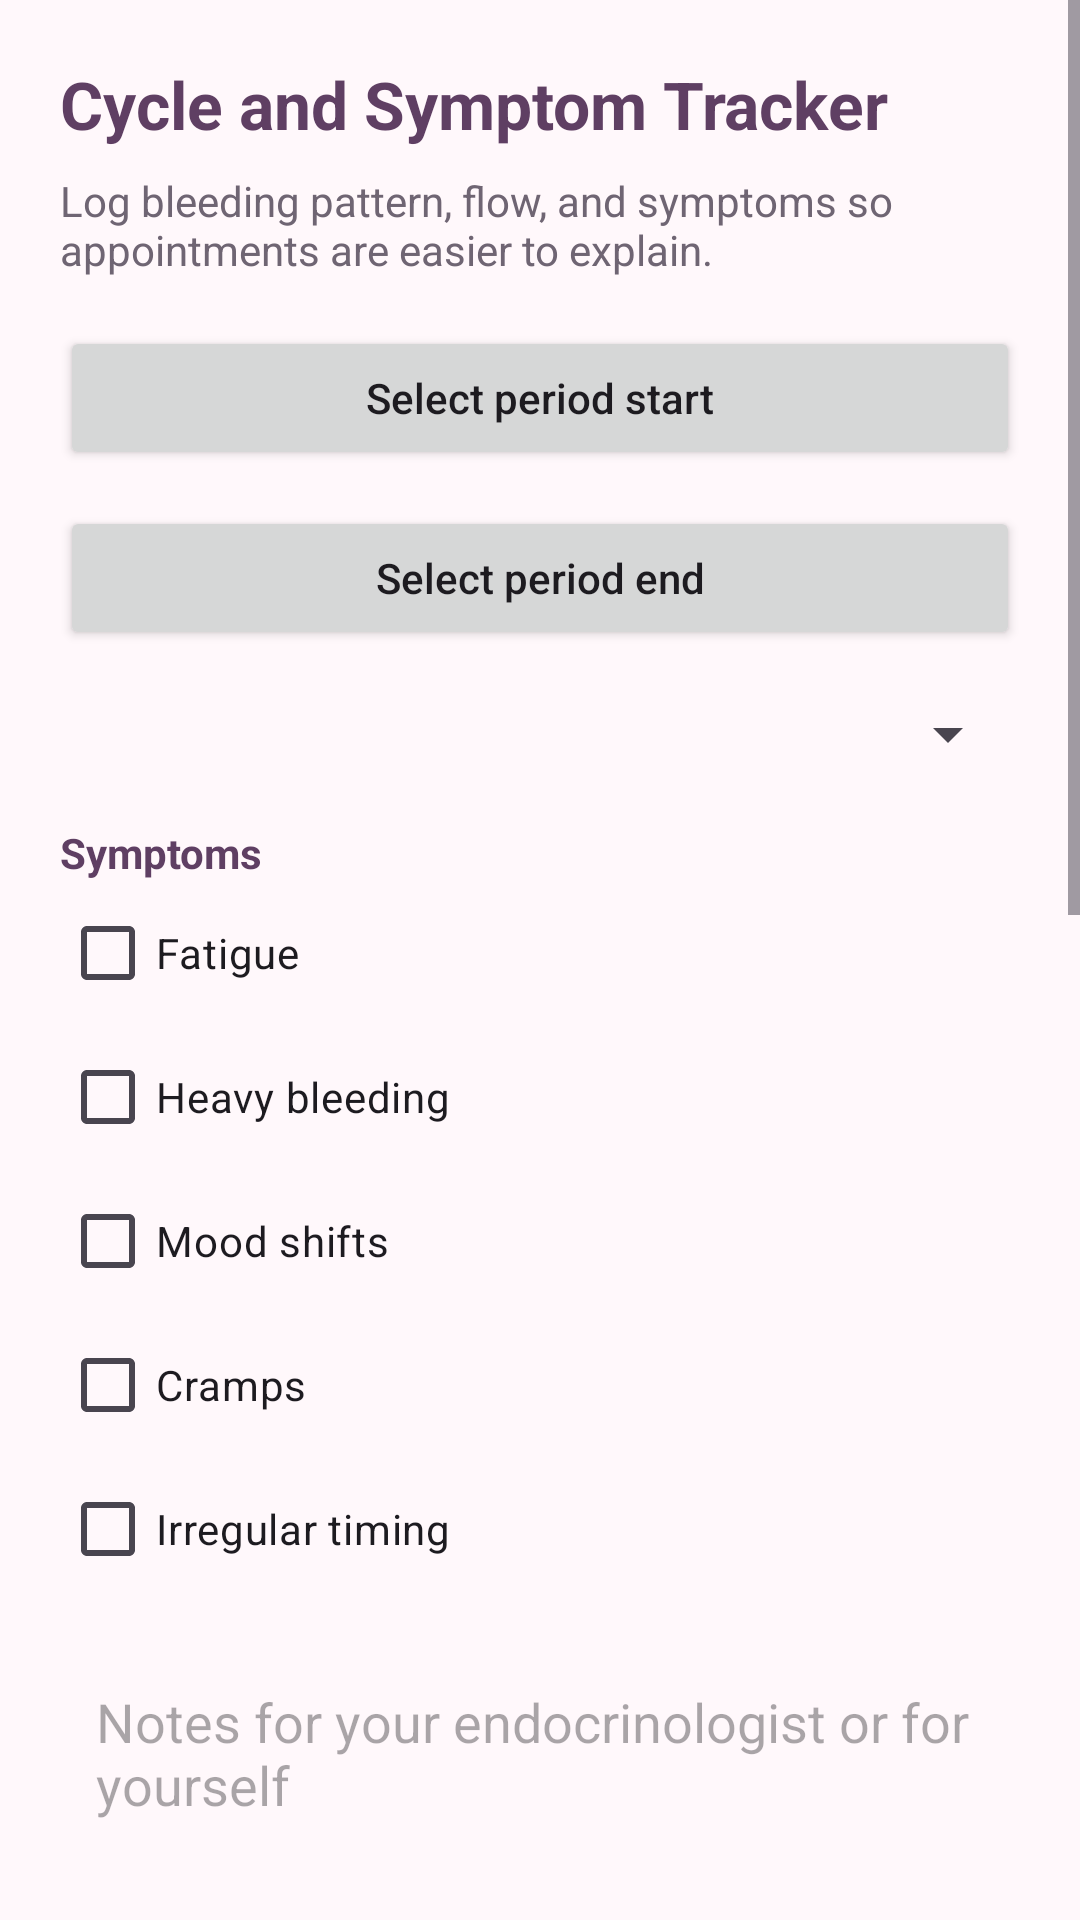

The Android layout XML behind this screen, and the referenced resources:
<!-- AndroidManifest.xml: application theme Theme.ThyroCare -->
<!-- res/layout/fragment_cycle.xml -->
<?xml version="1.0" encoding="utf-8"?>
<ScrollView xmlns:android="http://schemas.android.com/apk/res/android"
    android:layout_width="match_parent"
    android:layout_height="match_parent"
    android:background="@color/thyrocare_shell"
    android:fillViewport="true">

    <LinearLayout
        android:layout_width="match_parent"
        android:layout_height="wrap_content"
        android:orientation="vertical"
        android:padding="20dp">

        <TextView
            android:layout_width="match_parent"
            android:layout_height="wrap_content"
            android:text="@string/cycle_tracker_title"
            android:textColor="@color/thyrocare_plum"
            android:textSize="22sp"
            android:textStyle="bold" />

        <TextView
            android:layout_width="match_parent"
            android:layout_height="wrap_content"
            android:layout_marginTop="8dp"
            android:layout_marginBottom="16dp"
            android:text="@string/cycle_tracker_subtitle"
            android:textColor="@color/thyrocare_text_secondary"
            android:textSize="14sp" />

        <Button
            android:id="@+id/btnStartDate"
            android:layout_width="match_parent"
            android:layout_height="wrap_content"
            android:text="@string/select_start_date"
            android:textAllCaps="false" />

        <Button
            android:id="@+id/btnEndDate"
            android:layout_width="match_parent"
            android:layout_height="wrap_content"
            android:layout_marginTop="12dp"
            android:text="@string/select_end_date"
            android:textAllCaps="false" />

        <Spinner
            android:id="@+id/spinnerFlow"
            android:layout_width="match_parent"
            android:layout_height="wrap_content"
            android:layout_marginTop="16dp" />

        <TextView
            android:layout_width="match_parent"
            android:layout_height="wrap_content"
            android:layout_marginTop="18dp"
            android:text="Symptoms"
            android:textColor="@color/thyrocare_plum"
            android:textStyle="bold" />

        <CheckBox
            android:id="@+id/cbFatigue"
            android:layout_width="match_parent"
            android:layout_height="wrap_content"
            android:text="Fatigue" />

        <CheckBox
            android:id="@+id/cbHeavyBleeding"
            android:layout_width="match_parent"
            android:layout_height="wrap_content"
            android:text="Heavy bleeding" />

        <CheckBox
            android:id="@+id/cbMoodShift"
            android:layout_width="match_parent"
            android:layout_height="wrap_content"
            android:text="Mood shifts" />

        <CheckBox
            android:id="@+id/cbCramps"
            android:layout_width="match_parent"
            android:layout_height="wrap_content"
            android:text="Cramps" />

        <CheckBox
            android:id="@+id/cbIrregularity"
            android:layout_width="match_parent"
            android:layout_height="wrap_content"
            android:text="Irregular timing" />

        <EditText
            android:id="@+id/etCycleNotes"
            android:layout_width="match_parent"
            android:layout_height="120dp"
            android:layout_marginTop="16dp"
            android:gravity="top|start"
            android:hint="@string/cycle_notes_hint"
            android:inputType="textMultiLine"
            android:padding="12dp" />

        <Button
            android:id="@+id/btnSaveCycle"
            android:layout_width="match_parent"
            android:layout_height="wrap_content"
            android:layout_marginTop="16dp"
            android:text="@string/save_cycle_entry"
            android:textAllCaps="false" />

        <TextView
            android:layout_width="match_parent"
            android:layout_height="wrap_content"
            android:layout_marginTop="24dp"
            android:text="@string/cycle_latest_title"
            android:textColor="@color/thyrocare_plum"
            android:textStyle="bold" />

        <TextView
            android:id="@+id/tvLatestSummary"
            android:layout_width="match_parent"
            android:layout_height="wrap_content"
            android:layout_marginTop="8dp"
            android:textColor="@color/thyrocare_text_secondary" />

        <TextView
            android:layout_width="match_parent"
            android:layout_height="wrap_content"
            android:layout_marginTop="24dp"
            android:text="@string/cycle_calendar_title"
            android:textColor="@color/thyrocare_plum"
            android:textStyle="bold" />

        <CalendarView
            android:id="@+id/cycleCalendarView"
            android:layout_width="match_parent"
            android:layout_height="wrap_content"
            android:layout_marginTop="8dp" />

        <TextView
            android:layout_width="match_parent"
            android:layout_height="wrap_content"
            android:layout_marginTop="18dp"
            android:text="@string/cycle_selected_date_title"
            android:textColor="@color/thyrocare_plum"
            android:textStyle="bold" />

        <TextView
            android:id="@+id/tvSelectedDateSummary"
            android:layout_width="match_parent"
            android:layout_height="wrap_content"
            android:layout_marginTop="8dp"
            android:textColor="@color/thyrocare_text_secondary" />

        <LinearLayout
            android:id="@+id/selectedDateContainer"
            android:layout_width="match_parent"
            android:layout_height="wrap_content"
            android:layout_marginTop="12dp"
            android:orientation="vertical" />

        <TextView
            android:layout_width="match_parent"
            android:layout_height="wrap_content"
            android:layout_marginTop="24dp"
            android:text="@string/cycle_history_title"
            android:textColor="@color/thyrocare_plum"
            android:textStyle="bold" />

        <LinearLayout
            android:id="@+id/historyContainer"
            android:layout_width="match_parent"
            android:layout_height="wrap_content"
            android:layout_marginTop="12dp"
            android:orientation="vertical" />

    </LinearLayout>
</ScrollView>
<!-- resources referenced by this layout -->
<resources>
  <color name="thyrocare_plum">#5F3F63</color>
  <color name="thyrocare_shell">#FFF8FB</color>
  <color name="thyrocare_text_secondary">#6F6573</color>
  <string name="cycle_calendar_title">Calendar view</string>
  <string name="cycle_history_title">Monthly notes and entries</string>
  <string name="cycle_latest_title">Latest summary</string>
  <string name="cycle_notes_hint">Notes for your endocrinologist or for yourself</string>
  <string name="cycle_selected_date_title">Entries for selected date</string>
  <string name="cycle_tracker_subtitle">Log bleeding pattern, flow, and symptoms so appointments are easier to explain.</string>
  <string name="cycle_tracker_title">Cycle and Symptom Tracker</string>
  <string name="save_cycle_entry">Save cycle entry</string>
  <string name="select_end_date">Select period end</string>
  <string name="select_start_date">Select period start</string>
  <style name="Theme.ThyroCare" parent="Base.Theme.ThyroCare" />
  <style name="Base.Theme.ThyroCare" parent="Theme.Material3.DayNight.NoActionBar">
          
          
      </style>
</resources>
